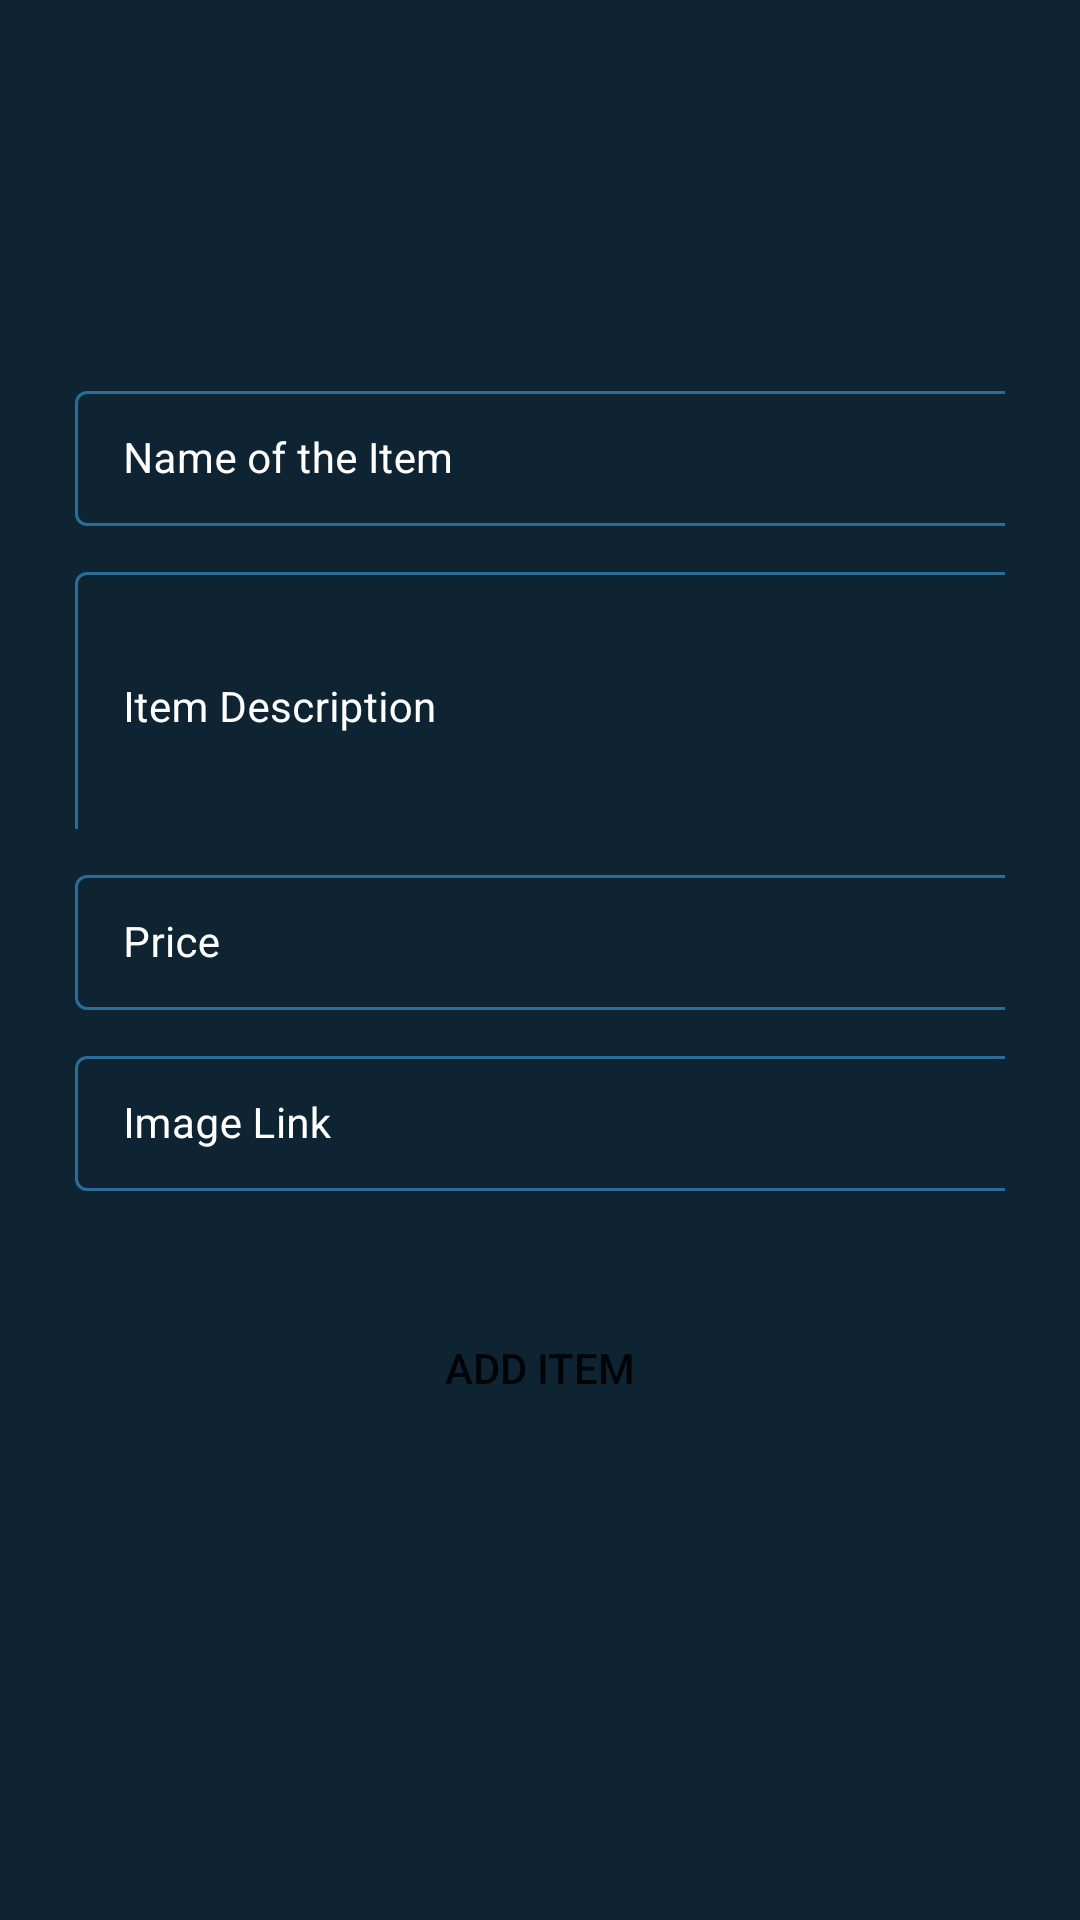

Produce the Android XML layout that renders to this screen, including the resource entries it uses.
<!-- AndroidManifest.xml: application theme Theme.CrudDemo -->
<!-- res/layout/activity_add_item.xml -->
<?xml version="1.0" encoding="utf-8"?>
<ScrollView xmlns:android="http://schemas.android.com/apk/res/android"
    xmlns:app="http://schemas.android.com/apk/res-auto"
    xmlns:tools="http://schemas.android.com/tools"
    android:layout_width="match_parent"
    android:layout_height="match_parent"
    android:background="@color/blue_shade_1"
    tools:context=".AddItemActivity">
    <RelativeLayout
        android:layout_width="match_parent"
        android:layout_height="wrap_content">

        <LinearLayout
            android:layout_width="match_parent"
            android:layout_height="wrap_content"
            android:orientation="vertical">

            <com.google.android.material.textfield.TextInputLayout
                android:id="@+id/ItemName"
                style="@style/TextInputLayout"
                android:layout_width="match_parent"
                android:layout_height="wrap_content"
                android:layout_marginStart="20dp"
                android:layout_marginLeft="20dp"
                android:layout_marginTop="120dp"
                android:layout_marginEnd="20dp"
                android:layout_marginRight="20dp"
                android:hint="Name of the Item"
                android:padding="5dp"
                android:textColorHint="@color/white"
                app:hintTextColor="@color/white">

                <com.google.android.material.textfield.TextInputEditText
                    android:id="@+id/edtItemName"
                    android:layout_width="340dp"
                    android:layout_height="wrap_content"
                    android:importantForAutofill="no"
                    android:inputType="text"
                    android:textColor="@color/white"
                    android:textColorHint="@color/white"
                    android:textSize="14sp" />
            </com.google.android.material.textfield.TextInputLayout>

            <com.google.android.material.textfield.TextInputLayout
                android:id="@+id/ItemDescription"
                style="@style/TextInputLayout"
                android:layout_width="match_parent"
                android:layout_height="101dp"
                android:layout_marginStart="20dp"
                android:layout_marginLeft="20dp"
                android:layout_marginEnd="20dp"
                android:layout_marginRight="20dp"
                android:hint="Item Description"
                android:padding="5dp"
                android:textColorHint="@color/white"
                app:hintTextColor="@color/white">

                <com.google.android.material.textfield.TextInputEditText
                    android:id="@+id/edtItemDescription"
                    android:layout_width="340dp"
                    android:layout_height="90dp"
                    android:importantForAutofill="no"
                    android:inputType="textMultiLine|textImeMultiLine"
                    android:textColor="@color/white"
                    android:textColorHint="@color/white"
                    android:textSize="14sp" />
            </com.google.android.material.textfield.TextInputLayout>

            <com.google.android.material.textfield.TextInputLayout
                android:id="@+id/ItemPrice"
                style="@style/TextInputLayout"
                android:layout_width="match_parent"
                android:layout_height="wrap_content"
                android:layout_marginStart="20dp"
                android:layout_marginLeft="20dp"
                android:layout_marginEnd="20dp"
                android:layout_marginRight="20dp"
                android:hint="Price"
                android:padding="5dp"
                android:textColorHint="@color/white"
                app:hintTextColor="@color/white">

                <com.google.android.material.textfield.TextInputEditText
                    android:id="@+id/edtItemPrice"
                    android:layout_width="340dp"
                    android:layout_height="wrap_content"
                    android:importantForAutofill="no"
                    android:inputType="text"
                    android:textColor="@color/white"
                    android:textColorHint="@color/white"
                    android:textSize="14sp" />
            </com.google.android.material.textfield.TextInputLayout>
            <com.google.android.material.textfield.TextInputLayout
                android:id="@+id/ItemImage"
                style="@style/TextInputLayout"
                android:layout_width="match_parent"
                android:layout_height="wrap_content"
                android:layout_marginStart="20dp"
                android:layout_marginLeft="20dp"
                android:layout_marginEnd="20dp"
                android:layout_marginRight="20dp"
                android:hint="Image Link"
                android:padding="5dp"
                android:textColorHint="@color/white"
                app:hintTextColor="@color/white">

                <com.google.android.material.textfield.TextInputEditText
                    android:id="@+id/edtItemImage"
                    android:layout_width="340dp"
                    android:layout_height="wrap_content"
                    android:importantForAutofill="no"
                    android:inputType="text"
                    android:textColor="@color/white"
                    android:textColorHint="@color/white"
                    android:textSize="14sp" />
            </com.google.android.material.textfield.TextInputLayout>

            <Button
                android:id="@+id/btnAddItem"
                android:layout_width="match_parent"
                android:layout_height="wrap_content"
                android:layout_marginStart="10dp"
                android:layout_marginTop="30dp"
                android:layout_marginEnd="10dp"
                android:layout_marginBottom="10dp"
                android:background="@drawable/custom_button_back"
                android:text="Add Item"
                android:textAllCaps="true"
                app:backgroundTint="@color/blue_shade_2" />

        </LinearLayout>
        <ProgressBar
            android:id="@+id/itemProgressBar"
            android:layout_width="match_parent"
            android:layout_height="wrap_content"
            android:layout_centerInParent="true"
            android:indeterminate="true"
            android:indeterminateDrawable="@drawable/progress_back"
            android:visibility="gone"/>
    </RelativeLayout>

</ScrollView>
<!-- resources referenced by this layout -->
<resources>
  <color name="blue_shade_1">#0e2433</color>
  <color name="blue_shade_2">#1C4966</color>
  <color name="white">#FFFFFFFF</color>
  <style name="TextInputLayout" parent="Widget.MaterialComponents.TextInputLayout.OutlinedBox.Dense">
          <item name="boxStrokeColor">#296D98</item>
          <item name="boxStrokeWidth">1dp</item>
      </style>
  <style name="Theme.CrudDemo" parent="Theme.MaterialComponents.DayNight.DarkActionBar">
          
          <item name="colorPrimary">@color/purple_500</item>
          <item name="colorPrimaryVariant">@color/purple_700</item>
          <item name="colorOnPrimary">@color/white</item>
          
          <item name="colorSecondary">@color/teal_200</item>
          <item name="colorSecondaryVariant">@color/teal_700</item>
          <item name="colorOnSecondary">@color/black</item>
          
          <item name="android:statusBarColor" tools:targetApi="l">?attr/colorPrimaryVariant</item>
          
      </style>
  <color name="purple_500">#FF6200EE</color>
  <color name="purple_700">#FF3700B3</color>
  <color name="teal_200">#FF03DAC5</color>
  <color name="teal_700">#FF018786</color>
  <color name="black">#FF000000</color>
</resources>
